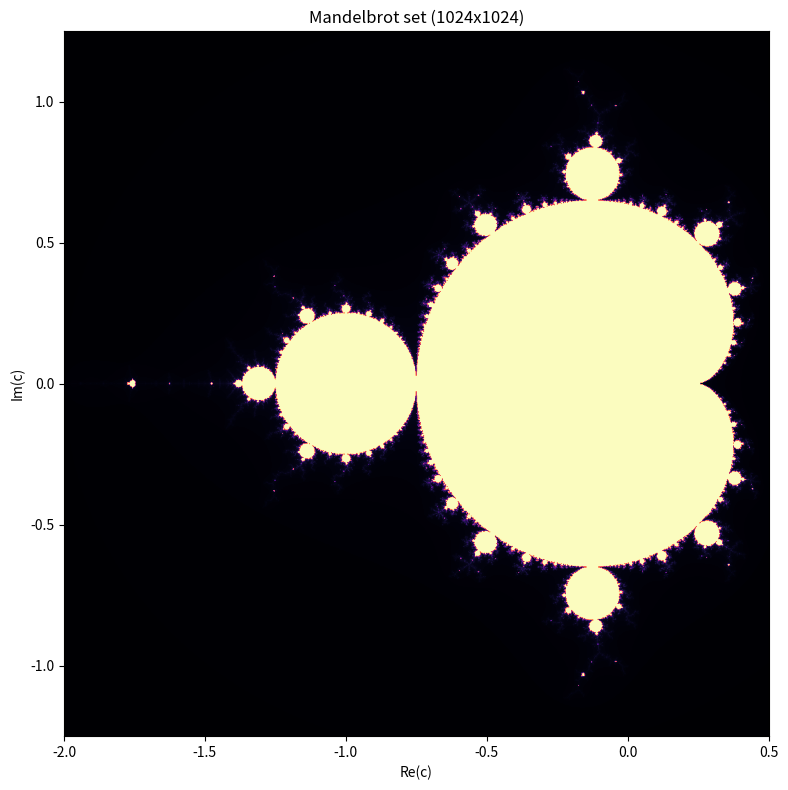

The matplotlib source for this figure: (Note: this script raises an exception after producing the figure.)
#!/usr/bin/env python3
"""Serial computation and plot of the Mandelbrot set at 1024x1024 pixels."""

import time

import numpy as np
import matplotlib
matplotlib.use("Agg")
import matplotlib.pyplot as plt

WIDTH = 1024
HEIGHT = 1024
MAX_ITER = 500   # max iterations per pixel
XMIN, XMAX = -2.0, 0.5
YMIN, YMAX = -1.25, 1.25
OUT_PATH = "figures/mandelbrot_serial.png"

def mandelbrot_point(cx, cy, max_iter):
    x, y = 0.0, 0.0
    # if point remains bounded after max_iter iterations
    # it is considered part of the Mandelbrot set
    for i in range(max_iter):
        x2 = x * x
        y2 = y * y
        if x2 + y2 > 4.0:  
            # Point has escaped the Mandelbrot set
            # Return the number of iterations
            return i
        y = 2.0 * x * y + cy
        x = x2 - y2 + cx
    return max_iter


def compute_grid(width, height, xmin, xmax, ymin, ymax, max_iter):
    grid = np.empty((height, width), dtype=np.int32)
    for row in range(height):
        # cy is the imaginary part of the complex number c
        # derived from the row index and the y-axis range
        cy = ymin + (ymax - ymin) * row / (height - 1)
        for col in range(width):
            # cx is the real part of the complex number c
            # derived from the column index and the x-axis range
            cx = xmin + (xmax - xmin) * col / (width - 1)
            grid[row, col] = mandelbrot_point(cx, cy, max_iter)
    return grid


def plot_grid(grid, xmin, xmax, ymin, ymax, out_path):
    fig, ax = plt.subplots(figsize=(8, 8))
    ax.imshow(grid, cmap="magma", extent=(xmin, xmax, ymin, ymax), origin="lower")
    ax.set_title(f"Mandelbrot set ({grid.shape[1]}x{grid.shape[0]})")
    ax.set_xlabel("Re(c)")
    ax.set_ylabel("Im(c)")
    fig.tight_layout()
    fig.savefig(out_path, dpi=150)
    plt.close(fig)


def main():
    start = time.perf_counter()
    grid = compute_grid(WIDTH, HEIGHT, XMIN, XMAX, YMIN, YMAX, MAX_ITER)
    elapsed = time.perf_counter() - start
    print(f"Computed {WIDTH}x{HEIGHT} grid in {elapsed:.3f}s")

    plot_grid(grid, XMIN, XMAX, YMIN, YMAX, OUT_PATH)
    print(f"Image written to {OUT_PATH}")


if __name__ == "__main__":
    main()
